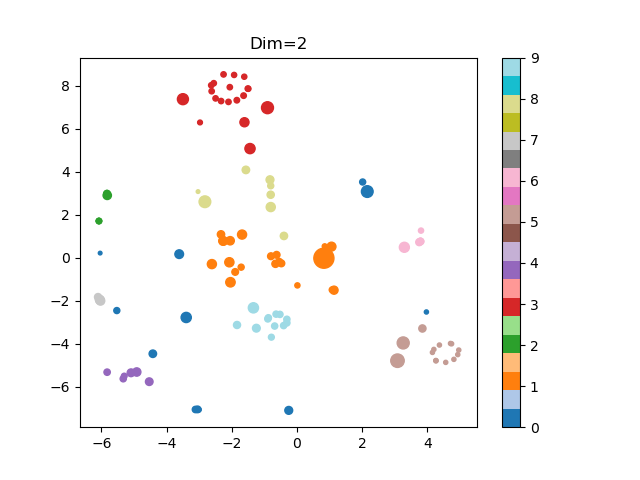

The file beside this chart, header and first rows:
, id, text, agg_bert_row, answer_length, x_position, y_position
0, 1, Radical ideas, 1, 14, 0.01246, -1.287
1, 2, No judgement, 3, 12, -2.976, 6.286
2, 3, speed dating, 0, 12, -3.013, -7.062
3, 4, Make multiple ideas, 1, 19, -1.714, -0.4394
4, 5, Yes and, 0, 7, -6.041, 0.2145
5, 6, social interaction, 0, 19, -5.529, -2.456
6, 7, Quantity over quality, 2, 22, -5.832, 2.979
7, 8, Encourage wild ideas, 9, 20, -0.6422, -2.622
8, 9, Be visual, 5, 9, 4.37, -4.058
9, 10, Encourage wild ideas, 9, 20, -0.3106, -2.861
10, 11, one conversation at a time, 7, 26, -6.105, -1.828
11, 12, Be visual, 5, 10, 4.265, -4.788
12, 13, Stay focused on topic, 6, 21, 3.784, 0.7546
13, 14, Stay on topics, 6, 14, 3.806, 1.26
14, 15, dont judge the idea, 8, 19, -0.8061, 3.342
15, 16, Defer judgement, 3, 15, -1.51, 7.858
16, 17, include all wild ideas too, 9, 26, -1.84, -3.126
17, 18, Don't judge other people's ideas, 8, 32, -0.829, 3.623
18, 19, No one should be able to say that's my i…, 8, 43, -0.8057, 2.354
19, 20, Defer judgement on ideas, DONT judge the…, 3, 54, -1.442, 5.071
20, 21, Know your users, they are not u, 4, 31, -5.093, -5.348
21, 22, Go for quantity, 2, 16, -6.074, 1.704
22, 23, Users are not you, 4, 17, -5.301, -5.5
23, 24, be visual, 5, 9, 4.814, -4.724
24, 25, Dont hate, just come up with ideas dont …, 8, 71, -2.826, 2.601
25, 26, Defer Judgement, 3, 15, -2.632, 8.013
26, 27, Embrace wild ideas, 9, 18, -0.7864, -3.693
27, 28, Defer judgement, 3, 15, -1.495, 7.853
28, 29, Quantity over quality, 2, 21, -5.829, 2.976
29, 30, Be visual, 5, 9, 4.156, -4.401
30, 31, Stay focused on the topic, 6, 25, 3.75, 0.7208
31, 32, defer judgement, 3, 15, -2.499, 7.404
32, 33, Generate a lot of ideas, 1, 23, -1.897, -0.6613
33, 34, make sure you talk to the target audienc…, 0, 71, 2.156, 3.075
34, 35, Dont shoot down others ideas, 8, 28, -0.4011, 1.012
35, 36, defer judgement, 3, 16, -1.846, 7.319
36, 37, Know thy users, for they are not you, 4, 36, -4.918, -5.311
37, 38, You should encourage wild ideas, 9, 31, -1.247, -3.275
38, 39, Go for quantity, 2, 15, -6.079, 1.706
39, 40, Encourage wild ideas, 9, 20, -0.6854, -3.175
40, 41, Defer judgement, 3, 15, -2.329, 7.28
41, 42, Diversity of ideas, 1, 18, 1.079, -1.493
42, 43, Come up with as many ideas as possible, 1, 38, -2.261, 0.7766
43, 44, Defer judgement means coming up with ide…, 3, 74, -0.9054, 6.971
44, 45, Stay focused on topic, 6, 21, 3.797, 0.756
45, 46, Defer judgment, 3, 14, -1.93, 8.493
46, 47, Encourage wild ideas, 9, 20, -0.4108, -3.155
47, 48, Stay focused on topic, 6, 21, 3.785, 0.7617
48, 49, Being visual helps other understand your…, 5, 75, 3.259, -3.961
49, 50, Be visual, 5, 9, 4.744, -4
50, 51, defer judgement to others, let others pa…, 3, 63, -3.501, 7.367
51, 52, Defer Judgement, 3, 15, -2.103, 7.241
52, 53, Staying focused and on topic when discus…, 6, 52, 3.294, 0.4847
53, 54, Come up with as many ideas as possible, 1, 38, -2.268, 0.7816
54, 55, Building empathy with the people you're …, 0, 54, -3.399, -2.777
55, 56, Defer judgement, 3, 16, -1.638, 7.532
56, 57, Not think they are me, 4, 21, -5.826, -5.32
57, 58, defer judgement, 3, 15, -2.061, 7.925
58, 59, Be visual in your ideation., 5, 27, 3.848, -3.289
59, 60, Initially Include as many ideas as possi…, 1, 44, -2.076, -0.212
... 50 more rows
